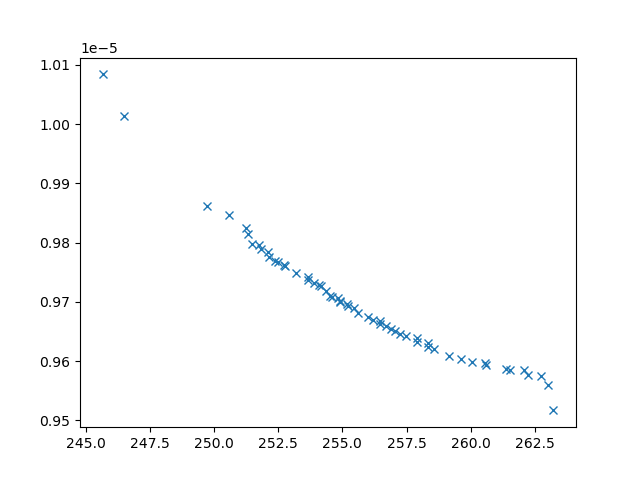

The data file committed next to this chart (first rows):
xline_all_values, yline_all_values, X_all_values, obj1, obj2, obj3, inc
246.5, 1.0013230850153262e-05, [np.float64(2.916327265296994), np.float…, 246.5, 1.0013230850153262e-05, 24805375, 0
249.7, 9.861342994025122e-06, [np.float64(3.4070436709301566), np.floa…, 249.7, 9.861342994025122e-06, 6206092, 0
245.7, 1.0083671290110013e-05, [np.float64(2.196564879431241), 0.1, 10,…, 245.7, 1.0083671290110013e-05, 28252400, 0
250.6, 9.846148842163001e-06, [np.float64(9.548922122161118), np.float…, 250.6, 9.846148842163001e-06, 5932358, 0
263, 9.56035992922912e-06, [1.9182568330617211, 0.7197447290816493,…, 263, 9.56035992922912e-06, 3295123, 0
262.1, 9.584607736423321e-06, [np.float64(4.811317048947028), np.float…, 262.1, 9.584607736423321e-06, 3066591, 0
251.2, 9.824758439905599e-06, [3.0927065031648464, 7.809453587567908, …, 251.2, 9.824758439905599e-06, 6509900, 0
253.2, 9.748335255475134e-06, [np.float64(7.409700947918787), np.float…, 253.2, 9.748335255475134e-06, 3651038, 0
260.6, 9.59304699850529e-06, [np.float64(5.10177119199143), np.float6…, 260.6, 9.59304699850529e-06, 3156842, 0
262.7, 9.57442001366529e-06, [np.float64(5.112941362088528), np.float…, 262.7, 9.57442001366529e-06, 3065196, 0
253.7, 9.736830278165163e-06, [np.float64(4.18879166256224), np.float6…, 253.7, 9.736830278165163e-06, 3583291, 0
259.6, 9.603519075083717e-06, [np.float64(4.680226029027726), np.float…, 259.6, 9.603519075083717e-06, 3051383, 0
251.8, 9.795366727330405e-06, [np.float64(8.625260501719639), np.float…, 251.8, 9.795366727330405e-06, 4418929, 0
263.2, 9.517032813603059e-06, [3.6970842381791855, 8.8447188925814, 1.…, 263.2, 9.517032813603059e-06, 3383630, 0
251.5, 9.79807722561888e-06, [9.63559087643385, 4.163623190170503, 9.…, 251.5, 9.79807722561888e-06, 4757912, 0
252.1, 9.784383823107032e-06, [np.float64(7.977083494751416), np.float…, 252.1, 9.784383823107032e-06, 4637368, 0
254.2, 9.726318053928482e-06, [np.float64(5.77810205169585), np.float6…, 254.2, 9.726318053928482e-06, 4239632, 0
251.3, 9.813917130513677e-06, [np.float64(8.94062175642523), np.float6…, 251.3, 9.813917130513677e-06, 4901802, 0
260.1, 9.598093358950484e-06, [np.float64(5.012222946249921), np.float…, 260.1, 9.598093358950484e-06, 3153932, 0
262.2, 9.576714231774541e-06, [1.9633284261590551, 5.623149666292195, …, 262.2, 9.576714231774541e-06, 3270749, 0
252.8, 9.761391037275037e-06, [np.float64(7.468960866423539), np.float…, 252.8, 9.761391037275037e-06, 3939166, 0
259.2, 9.608764269945033e-06, [np.float64(3.52927242876926), np.float6…, 259.2, 9.608764269945033e-06, 3015130, 0
254.4, 9.717836476247502e-06, [np.float64(5.620424306342701), np.float…, 254.4, 9.717836476247502e-06, 4062770, 0
253.9, 9.732563171409952e-06, [np.float64(6.178352074264733), np.float…, 253.9, 9.732563171409952e-06, 4398902, 0
255.6, 9.681949214430741e-06, [np.float64(4.537529460801937), np.float…, 255.6, 9.681949214430741e-06, 3233235, 0
254.5, 9.709568936212105e-06, [np.float64(6.361446033138358), np.float…, 254.5, 9.709568936212105e-06, 3327114, 0
252.2, 9.776487434848573e-06, [np.float64(8.479984621937003), np.float…, 252.2, 9.776487434848573e-06, 4065107, 0
257.2, 9.645875841072268e-06, [np.float64(4.607487859310343), np.float…, 257.2, 9.645875841072268e-06, 3168655, 0
257.9, 9.632508176633456e-06, [np.float64(4.085152318526847), np.float…, 257.9, 9.632508176633456e-06, 3010395, 0
256, 9.675158053236966e-06, [np.float64(4.229882717261935), np.float…, 256, 9.675158053236966e-06, 3236242, 0
254.8, 9.706865653553818e-06, [np.float64(4.033069836817484), np.float…, 254.8, 9.706865653553818e-06, 2960548, 0
258.3, 9.629920544546916e-06, [np.float64(4.781188719572905), np.float…, 258.3, 9.629920544546916e-06, 3105239, 0
254.9, 9.700676448316715e-06, [np.float64(4.3352005385830585), np.floa…, 254.9, 9.700676448316715e-06, 3214276, 0
256.7, 9.659779008596916e-06, [np.float64(4.788887427385961), np.float…, 256.7, 9.659779008596916e-06, 3043109, 0
257, 9.651706639421154e-06, [np.float64(4.561081442236947), np.float…, 257, 9.651706639421154e-06, 3027426, 0
252.4, 9.769026913633051e-06, [np.float64(8.065704484209661), np.float…, 252.4, 9.769026913633051e-06, 3977733, 0
256.9, 9.654819930300961e-06, [np.float64(3.0862385037641085), np.floa…, 256.9, 9.654819930300961e-06, 2930682, 0
260.5, 9.596357209961618e-06, [np.float64(4.780512718719784), np.float…, 260.5, 9.596357209961618e-06, 3072882, 0
258.3, 9.624376352787916e-06, [np.float64(3.9099480945687772), np.floa…, 258.3, 9.624376352787916e-06, 3008413, 0
257.5, 9.642930116317513e-06, [np.float64(4.635628248140206), np.float…, 257.5, 9.642930116317513e-06, 3048800, 0
258.6, 9.619845641788106e-06, [np.float64(3.7844187927931205), np.floa…, 258.6, 9.619845641788106e-06, 3014258, 0
252.5, 9.767071967206449e-06, [np.float64(7.854170776881625), np.float…, 252.5, 9.767071967206449e-06, 3973346, 0
255.4, 9.688938028888508e-06, [np.float64(4.180602898185846), np.float…, 255.4, 9.688938028888508e-06, 3107664, 0
255.2, 9.693836385680268e-06, [np.float64(4.175020516024648), np.float…, 255.2, 9.693836385680268e-06, 3071881, 0
257.9, 9.638953168462912e-06, [np.float64(4.67547435341138), np.float6…, 257.9, 9.638953168462912e-06, 3067985, 0
255.2, 9.69697162543054e-06, [np.float64(4.730066804176444), np.float…, 255.2, 9.69697162543054e-06, 3647496, 0
256.2, 9.670180186746343e-06, [np.float64(4.809231281300635), np.float…, 256.2, 9.670180186746343e-06, 3205482, 0
256.5, 9.662847864748925e-06, [np.float64(4.37532694643305), np.float6…, 256.5, 9.662847864748925e-06, 3307262, 0
256.5, 9.668115535979377e-06, [np.float64(5.033102896595727), np.float…, 256.5, 9.668115535979377e-06, 3080483, 0
252.7, 9.762221250442515e-06, [np.float64(7.778622635152744), np.float…, 252.7, 9.762221250442515e-06, 3884853, 0
261.5, 9.584695361123222e-06, [np.float64(4.9022060282701405), np.floa…, 261.5, 9.584695361123222e-06, 3066972, 0
251.8, 9.788897316848207e-06, [np.float64(8.66554704653511), np.float6…, 251.8, 9.788897316848207e-06, 4295609, 0
254.9, 9.70114655456525e-06, [np.float64(5.886362036676932), np.float…, 254.9, 9.70114655456525e-06, 3220020, 0
254.6, 9.707881070983465e-06, [np.float64(4.092441506286603), np.float…, 254.6, 9.707881070983465e-06, 3275834, 0
261.4, 9.586497297963323e-06, [np.float64(5.2483354391404315), np.floa…, 261.4, 9.586497297963323e-06, 3204736, 0
253.6, 9.742530643446517e-06, [np.float64(3.938238623535456), np.float…, 253.6, 9.742530643446517e-06, 3344320, 0
254.1, 9.72898061628797e-06, [np.float64(3.8851353170568914), np.floa…, 254.1, 9.72898061628797e-06, 2943958, 0
